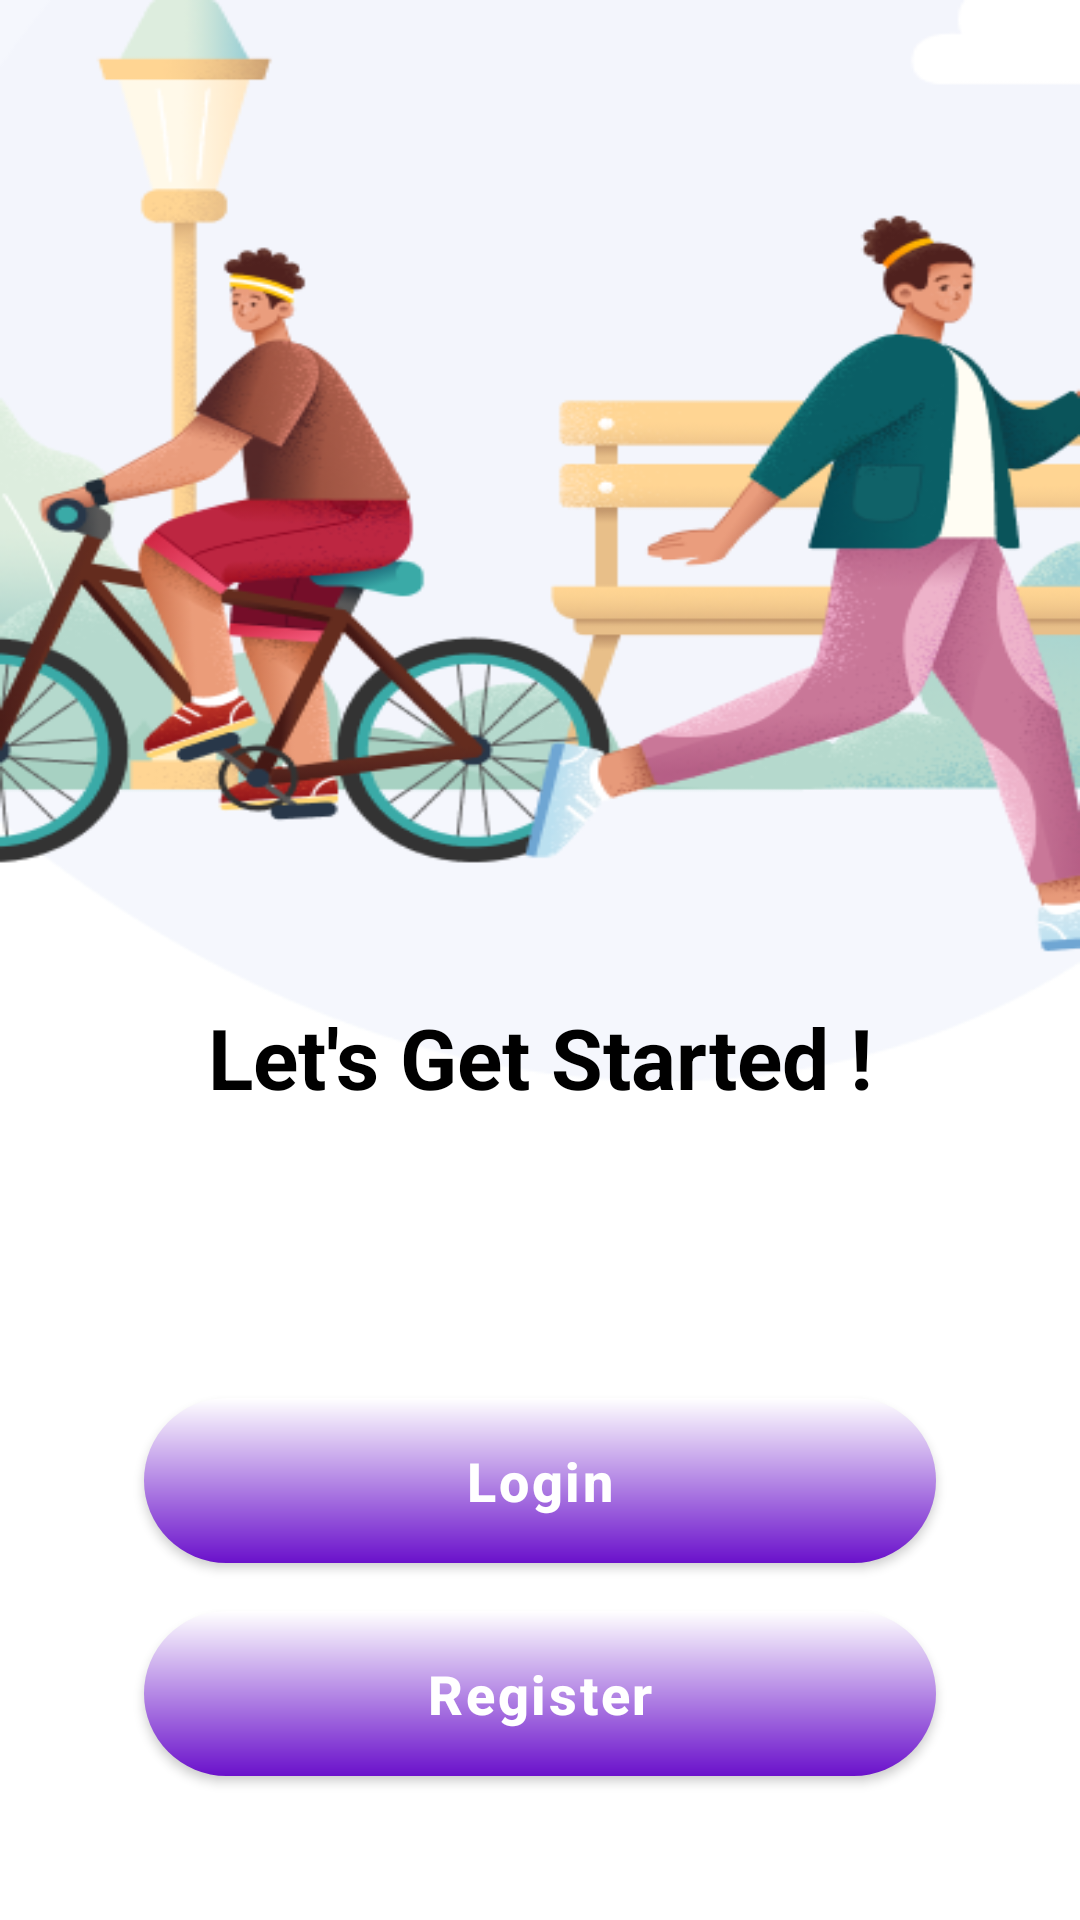

Reconstruct the res/layout file that produces this screen, plus the resources it refers to.
<!-- AndroidManifest.xml: application theme Theme.Learn -->
<!-- res/layout/activity_welcome.xml -->
<?xml version="1.0" encoding="utf-8"?>
<androidx.constraintlayout.widget.ConstraintLayout
    xmlns:android="http://schemas.android.com/apk/res/android"
    xmlns:app="http://schemas.android.com/apk/res-auto"
    xmlns:tools="http://schemas.android.com/tools"
    android:id="@+id/main"
    android:layout_width="match_parent"
    android:layout_height="match_parent"
    android:background="@drawable/cycle"
    android:padding="16dp"
    tools:context=".WelcomeActivity">

    <TextView
        android:id="@+id/getStartedText"
        android:layout_width="wrap_content"
        android:layout_height="wrap_content"
        android:text="Let's Get Started !"
        android:textSize="28sp"
        android:textStyle="bold"
        android:textColor="@color/black"
        android:gravity="center"
        app:layout_constraintBottom_toTopOf="@id/loginButton"
        app:layout_constraintStart_toStartOf="parent"
        app:layout_constraintEnd_toEndOf="parent"
        android:layout_marginBottom="95dp"/>

    <Button
        android:id="@+id/loginButton"
        android:layout_width="0dp"
        android:layout_height="55dp"
        android:text="Login"
        android:textAllCaps="false"
        android:textSize="18sp"
        android:textStyle="bold"
        android:letterSpacing="0.05"
        android:textColor="@color/white"
        android:background="@drawable/button_gradient"
        app:layout_constraintStart_toStartOf="parent"
        app:layout_constraintEnd_toEndOf="parent"
        app:layout_constraintBottom_toTopOf="@+id/registerButton"
        android:layout_marginBottom="16dp"
        android:layout_marginStart="32dp"
        android:layout_marginEnd="32dp"/>

    <Button
        android:id="@+id/registerButton"
        android:layout_width="0dp"
        android:layout_height="55dp"
        android:text="Register"
        android:textAllCaps="false"
        android:textSize="18sp"
        android:textStyle="bold"
        android:letterSpacing="0.05"
        android:textColor="@color/white"
        android:background="@drawable/button_gradient"
        app:layout_constraintStart_toStartOf="parent"
        app:layout_constraintEnd_toEndOf="parent"
        app:layout_constraintBottom_toBottomOf="parent"
        android:layout_marginBottom="32dp"
        android:layout_marginStart="32dp"
        android:layout_marginEnd="32dp"/>


</androidx.constraintlayout.widget.ConstraintLayout>
<!-- resources referenced by this layout -->
<resources>
  <color name="black">#000000</color>
  <color name="white">#FFFFFF</color>
  <!-- drawable button_gradient (drawable) -->
  <?xml version="1.0" encoding="utf-8"?>
  <layer-list xmlns:android="http://schemas.android.com/apk/res/android">
      <item>
          <shape android:shape="rectangle">
              <gradient android:angle="90" android:startColor="#6a11cb" android:endColor="#FFFF"/>
              <corners android:radius="50dp"/>
          </shape>
      </item>
  </layer-list>
  <!-- drawable cycle: png bitmap (drawable, 100322 bytes) -->
  <style name="Theme.Learn" parent="Base.Theme.Learn" />
  <style name="Base.Theme.Learn" parent="Theme.Material3.DayNight.NoActionBar">
          
          
          <item name="colorPrimary">@color/lavender</item>
      </style>
  <color name="lavender">#6A82FB</color>
</resources>
